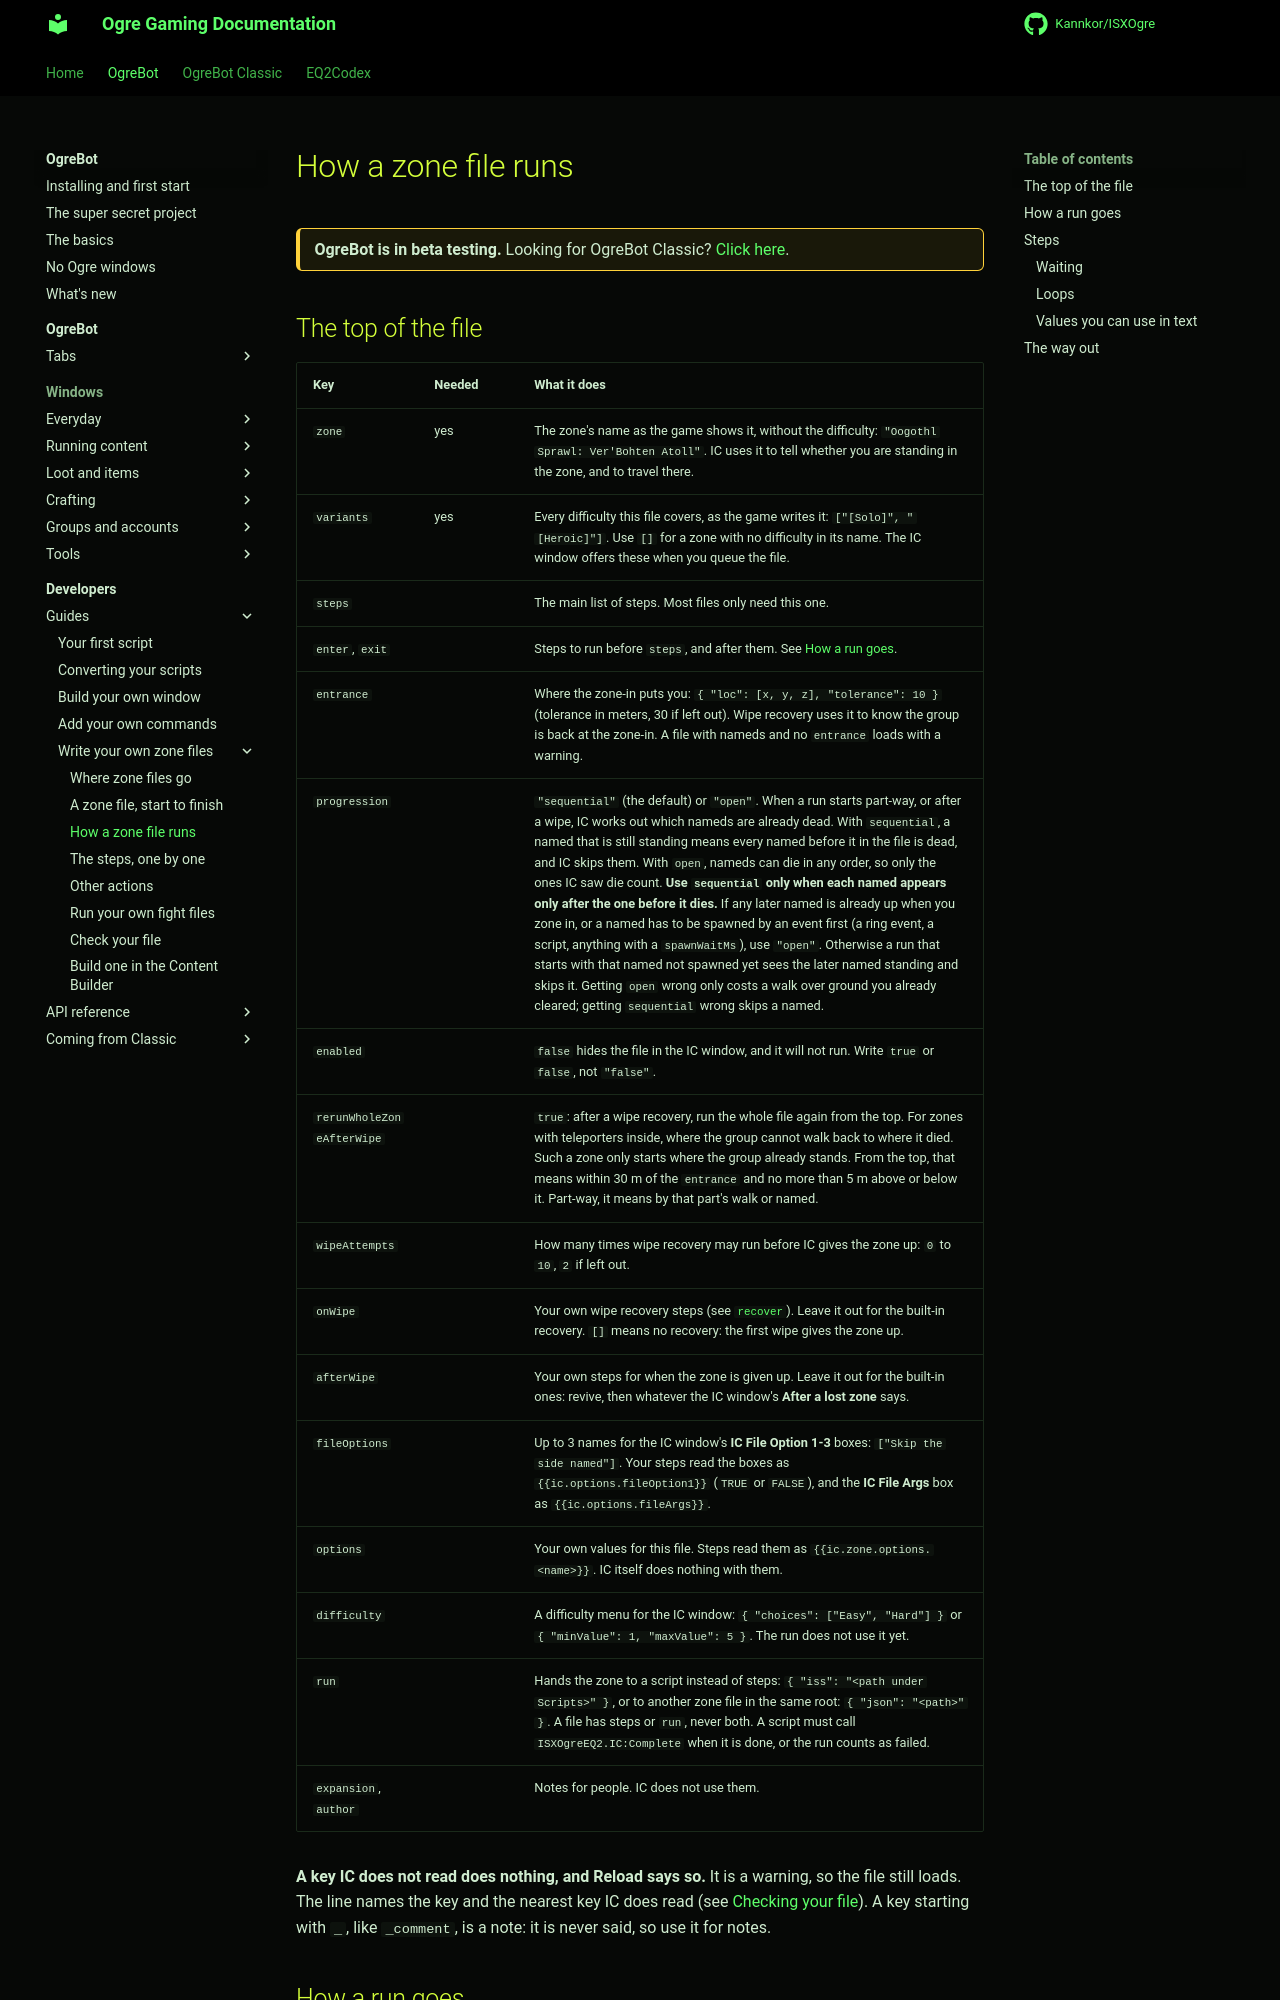

repository: Kannkor/ISXOgre · page: EQ2/bot/developer/zone-files/how-it-runs/index.html · generator: mkdocs

# How a zone file runs

<div class="ogre-beta" markdown>
**OgreBot is in beta testing.** Looking for OgreBot Classic? [Click here](../../../index.md).
</div>

## The top of the file

| Key | Needed | What it does |
|---|---|---|
| `zone` | yes | The zone's name as the game shows it, without the difficulty: `"Oogothl Sprawl: Ver'Bohten Atoll"`. IC uses it to tell whether you are standing in the zone, and to travel there. |
| `variants` | yes | Every difficulty this file covers, as the game writes it: `["[Solo]", "[Heroic]"]`. Use `[]` for a zone with no difficulty in its name. The IC window offers these when you queue the file. |
| `steps` | | The main list of steps. Most files only need this one. |
| `enter`, `exit` | | Steps to run before `steps`, and after them. See [How a run goes](#how-a-run-goes). |
| `entrance` | | Where the zone-in puts you: `{ "loc": [x, y, z], "tolerance": 10 }` (tolerance in meters, 30 if left out). Wipe recovery uses it to know the group is back at the zone-in. A file with nameds and no `entrance` loads with a warning. |
| `progression` | | `"sequential"` (the default) or `"open"`. When a run starts part-way, or after a wipe, IC works out which nameds are already dead. With `sequential`, a named that is still standing means every named before it in the file is dead, and IC skips them. With `open`, nameds can die in any order, so only the ones IC saw die count. **Use `sequential` only when each named appears only after the one before it dies.** If any later named is already up when you zone in, or a named has to be spawned by an event first (a ring event, a script, anything with a `spawnWaitMs`), use `"open"`. Otherwise a run that starts with that named not spawned yet sees the later named standing and skips it. Getting `open` wrong only costs a walk over ground you already cleared; getting `sequential` wrong skips a named. |
| `enabled` | | `false` hides the file in the IC window, and it will not run. Write `true` or `false`, not `"false"`. |
| `rerunWholeZoneAfterWipe` | | `true`: after a wipe recovery, run the whole file again from the top. For zones with teleporters inside, where the group cannot walk back to where it died. Such a zone only starts where the group already stands. From the top, that means within 30 m of the `entrance` and no more than 5 m above or below it. Part-way, it means by that part's walk or named. |
| `wipeAttempts` | | How many times wipe recovery may run before IC gives the zone up: `0` to `10`, `2` if left out. |
| `onWipe` | | Your own wipe recovery steps (see [`recover`](steps.md#recover)). Leave it out for the built-in recovery. `[]` means no recovery: the first wipe gives the zone up. |
| `afterWipe` | | Your own steps for when the zone is given up. Leave it out for the built-in ones: revive, then whatever the IC window's **After a lost zone** says. |
| `fileOptions` | | Up to 3 names for the IC window's **IC File Option 1-3** boxes: `["Skip the side named"]`. Your steps read the boxes as `{{ic.options.fileOption1}}` (`TRUE` or `FALSE`), and the **IC File Args** box as `{{ic.options.fileArgs}}`. |
| `options` | | Your own values for this file. Steps read them as `{{ic.zone.options.<name>}}`. IC itself does nothing with them. |
| `difficulty` | | A difficulty menu for the IC window: `{ "choices": ["Easy", "Hard"] }` or `{ "minValue": 1, "maxValue": 5 }`. The run does not use it yet. |
| `run` | | Hands the zone to a script instead of steps: `{ "iss": "<path under Scripts>" }`, or to another zone file in the same root: `{ "json": "<path>" }`. A file has steps or `run`, never both. A script must call `ISXOgreEQ2.IC:Complete` when it is done, or the run counts as failed. |
| `expansion`, `author` | | Notes for people. IC does not use them. |
